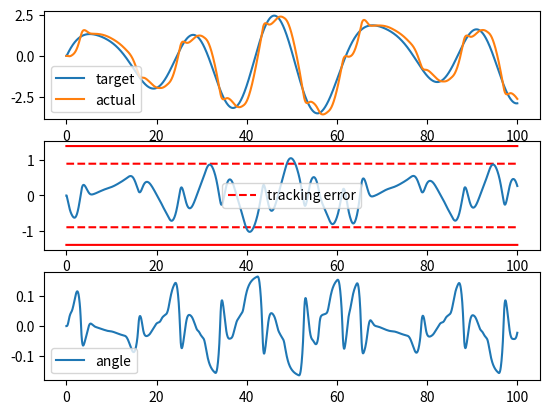
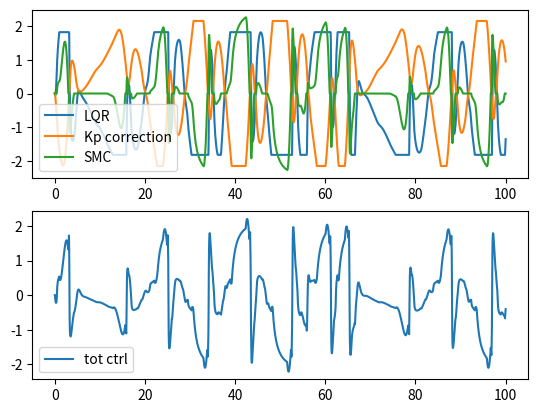
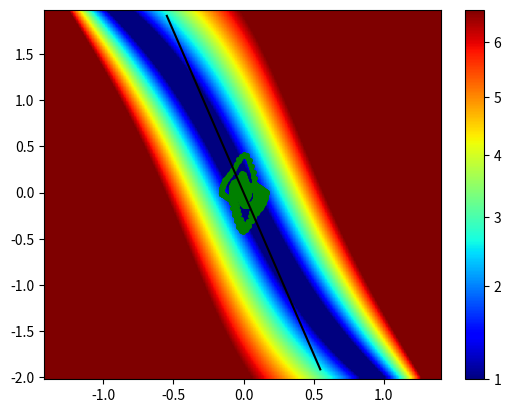
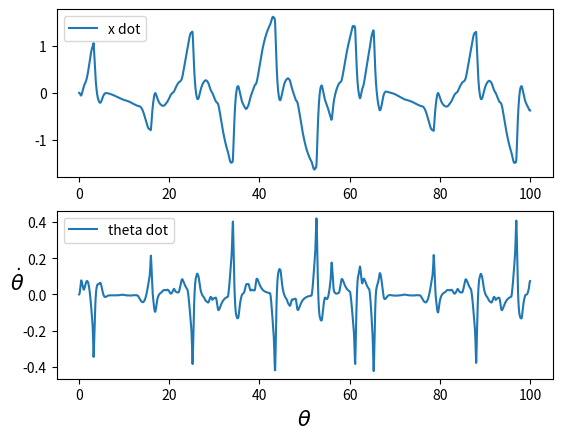

Write Python code to recreate these figures, in order. (Note: this script raises an exception after producing the figures.)
# -*- coding: utf-8 -*-
"""
Created on Wed Oct 21 16:36:08 2020

@author: enric
"""

import numpy as np
from scipy.integrate import odeint
#import control
from tqdm import tqdm


import matplotlib.animation as animation
from matplotlib.patches import Rectangle
import matplotlib as mpl
import matplotlib.pyplot as plt
default_backend = plt.get_backend()



#%%

class InvertedPendulum():
    # state = x, dot_x, theta, dot_theta
    
    ############################################################
    def __init__(self, Q = np.diag([1,1,1,1]), R = 1):
        
        # cartpole params
        self.g = 9.81
        self.L = 1.5
        self.m = 1.0
        self.M = 5.0
        self.d1 = 1.0
        self.d2 = 0.5
        
        #Ginevra's cartpole params
        self.L = 1.0
        self.m = .1
        self.M = 1.0
        
        # force max
        self.force_max = 3*(self.m + self.M)
        self.input_dynamics = False
        self.force_dynamics = DiscreteLowPassFilter()
        
        
        # friction options
        self.change_friction = False
        self.friction_min = 0.1
        self.friction_max = (self.m + self.M)*1

        # map generation
        self.theta_max = 0.9*(np.pi/2)
        self.dot_theta_max = 2

        # anim generation
        self.x_max = 5
        self.dot_x_max = 4


        # LQR controller params
        self.ctrl_LQR_max = self.force_max*0.55
        self.u_LQR_ctrl = 0
        self.K = None
        self.Q = Q
        self.R = R

        # proportional x controller parameters
        self.correct_x = True
        self.ctrl_Kp_max = self.force_max*0.65
        self.u_Kp_correction = 0
        self.Kp_multiplier =  self.force_max/10 #2

        # robust SMC parameters
        self.SMC_control = True
        self.u_SMC = 0
        self.alpha_sliding = 3.5
        self.K_smc = self.force_max*2

        # instability flag (to stop simulation)
        self.unstable_system = False

        # initialize linearized system A,B
        self.update_A_B()
        #self.reset_store(np.array([0,0,0,0]))
        
        # used in noise adder
        self.old_state = None
        
        # define maximum value for state
        self.state_max_value = np.array([self.x_max, self.dot_x_max, self.theta_max, self.dot_theta_max ])
        
        #debugging tools
        self.state_archive = None

        
    ############################################################
    def reset_store(self, state, ml_ctrl = True, save_history = False):
        
        
        if save_history and hasattr(self, "solution"): # and len(self.target_pos.shape)==1:
            if not hasattr(self, "solution_hist"):
                self.solution_hist = self.solution
                self.target_pos_hist = self.target_pos
                self.ctrl_inputs_hist = self.ctrl_inputs

            else:
                self.solution_hist = np.append(self.solution_hist, self.solution, axis=0)
                self.target_pos_hist = np.append(self.target_pos_hist, self.target_pos, axis=0)
                self.ctrl_inputs_hist = np.append(self.ctrl_inputs_hist, self.ctrl_inputs, axis=0)
          
        
        self.solution = np.array(state)[np.newaxis,:]
        self.target_pos = np.zeros((1,))
        if ml_ctrl:
            self.ctrl_inputs = np.zeros((1,))
        else:
            self.ctrl_inputs = np.zeros((1,3))

        
    ############################################################
    def update_A_B(self):
        _q = (self.m+self.M) * self.g / (self.M*self.L)
        self.A = np.array([\
                    [0,1,0,0], \
                    [0,-self.d1, -self.g*self.m/self.M,0],\
                    [0,0,0,1.],\
                    [0,self.d1/self.L,_q,-self.d2] ] )

        self.B = np.expand_dims( np.array( [0, 1.0/self.M, 0., -1/(self.M*self.L)] ) , 1 ) # 4x1
        
    ############################################################   
    def get_ctrl_signal(self, split_components = False):
        ctrl = self.u_LQR_ctrl
       
        if self.SMC_control:
            ctrl += self.u_SMC
            
        if self.correct_x:
            ctrl += self.u_Kp_correction
        
        if self.input_dynamics:
            ctrl_out = self.force_dynamics.applyFilter(ctrl)
        else:
            ctrl_out = ctrl
        
        if split_components:
            return np.array([self.u_LQR_ctrl, self.u_Kp_correction, self.u_SMC])[np.newaxis,:]
        else:
            return np.array([np.clip(ctrl_out,-self.force_max ,self.force_max)])

    ############################################################
    def computeControlSignals(self, state, x_target=0, Q=None, R=None):
        self.SMC_law(state)
        
        if Q is None or R is None:
            self.LQR_law(state, x_target)
        else:
            self.LQR_law(state,x_target, Q, R )
        
        self.Kp_x_law(state, x0 = x_target)
        

    ############################################################
    def get_friction(self, state):
        intervals = [[-3.5,-2],[1,2.5]]
        if self.change_friction:
            if len(state) == 4:
                if intervals[0][0] < state[0] < intervals[0][1] or intervals[1][0] < state[0] < intervals[1][1]:
                    friction = self.friction_max
                else:
                    friction = self.friction_min
                
                return friction
            else:
                friction_array = self.friction_min*np.ones(len(state))
                friction_array[ np.bitwise_or(np.bitwise_and(state>intervals[0][0] ,state<intervals[0][1]),\
                                              np.bitwise_and(state>intervals[1][0] , state<intervals[1][1]) )  ] \
                                            = self.friction_max
                return friction_array
        else:
            if len(state) == 4:
                return self.friction_min
            else:
                return self.friction_min*np.ones(len(state))

        
    ############################################################
    def derivatives(self, state,  u_ctrl = None):

        friction = self.get_friction(state)
        
        if u_ctrl is not None:
            ctrl_input = u_ctrl
        else:
            ctrl_input = self.get_ctrl_signal()
        
        x_ddot = ctrl_input - friction*state[1]  + self.m*self.L*state[3]**2* np.sin(state[2]) - self.m*self.g*np.cos(state[2]) *  np.sin(state[2])
        x_ddot = x_ddot / ( self.M+self.m-self.m* np.cos(state[2])**2 )
    
        theta_ddot = (self.g*np.sin( state[2] ) -  np.cos( state[2] )*x_ddot ) / self.L 
    
        damping_x =  - self.d1*state[1]
        damping_theta =  - self.d2*state[3]
    
        return np.array([ state[1], x_ddot[0] + damping_x, state[3], theta_ddot[0] + damping_theta ])


    ############################################################ 
    # used to plot phase plan
    def f_g_SMC(self, theta, dot_theta):
        cos_theta = np.cos(theta)
        sin_theta = np.sin(theta)
        
        f_x = self.g/self.L*sin_theta-(cos_theta*(self.m*self.L+dot_theta**2*sin_theta-self.m*self.g*cos_theta*sin_theta))/   \
            (self.L+(self.M+self.m*(1-cos_theta**2)))
            
        g_x =  -cos_theta / (self.L * (self.M+self.m*(1-cos_theta**2)))
        
        return f_x, g_x
    
    ############################################################ 
    def robustness_map(self, size = [150,100]):
    # used to plot phase plan  
        robustness_map = np.zeros(size)
        f_x_map = np.zeros(size)
        g_x_map = np.zeros(size)
        
        theta_axis = np.arange(-self.theta_max, self.theta_max, 2*self.theta_max/(size[0]))
        dot_theta_axis = np.arange(-self.dot_theta_max, self.dot_theta_max, 2*self.dot_theta_max/(size[1]))
        for i,theta in enumerate(theta_axis ):
            for j,dot_theta in enumerate(dot_theta_axis ):
                
                f_x, g_x = self.f_g_SMC(theta, dot_theta)
                robustness_map[i,j] = abs(f_x  + self.alpha_sliding*dot_theta )/abs(g_x)
                f_x_map[i,j] = f_x  #+ alpha*dot_theta
                g_x_map[i,j] = g_x
                
        return theta_axis,dot_theta_axis, np.flipud(robustness_map.T), f_x_map, g_x_map
        #return theta_axis,dot_theta_axis, robustness_map.T, f_x_map, g_x_map
    

    
    ############################################################ 
    """
    def compute_K(self, desired_eigs = [-0.1, -0.2, -0.3, -0.4] ):
        #print(f'[compute_K] desired_eigs= {desired_eigs}')
        self.K = control.place( self.A, self.B,  desired_eigs )
    """
    
    ############################################################
    def is_unstable(self):
        return self.unstable_system

    ############################################################
    # used to saturate any signal
    def saturate(self, signal, max_value):
        return np.clip(signal, -max_value, max_value)
        
    ############################################################
    def SMC_law(self, state):
        
        if self.SMC_control:
           #z = odeint(ode_fun, self.state_z, delta_t)
            zero_action_bound = 0.1
            saturation_init = 1.5
            
            sigma = state[2]*self.alpha_sliding + state[3]
            
            control_action = 0
            if abs(sigma) > zero_action_bound:
                if abs(sigma)> saturation_init:
                    control_action = np.sign(sigma);
                else:
                    control_action = np.sign(sigma)*(abs(sigma)-zero_action_bound)/(saturation_init-zero_action_bound);

            
            self.u_SMC  = control_action *self.K_smc
        
        return self.u_SMC 

    ############################################################ 
    # proportional control for x correction
    def Kp_x_law(self, state, x0 = 0):  
    
        if self.correct_x:
            err_x = x0 - state[0]
                    #self.max_err = 2.5
            Kp = 10
            #err_x = np.clip(x0 - state[0], -self.max_err, self.max_err)  
            x_thd = .2
            Kp_min = 5
            
            if abs(err_x) <x_thd:
                Kp = Kp_min + (Kp-Kp_min)*abs(err_x)/x_thd
            Kp *= self.Kp_multiplier
                        
            self.u_Kp_correction =  self.saturate(-Kp * err_x , self.ctrl_Kp_max)
            
        return self.u_Kp_correction

    ############################################################ 
    # LQR control law
    def LQR_law(self, state_in, x0, Q=np.eye(4), R=1 ):

        state = state_in.copy()
        if self.K is None:
            # K : State feedback for stavility
            # S : Solution to Riccati Equation
            # E : Eigen values of the closed loop system
            """
            K, S, E = control.lqr( self.A, self.B, Q, R )
            self.compute_K(desired_eigs = E ) # Arbitarily set desired eigen values
            """
            K, X, eigVals = lqr (self.A, self.B, Q, R )
            self.K = K
            
            
            
            
        
        theta_max = 0.1
        state[2] = np.clip(state[2],-theta_max, theta_max)
        
        LQR_ctrl = -np.matmul( self.K , state - np.array([x0,0,0,0]) )[0,0]   
        self.u_LQR_ctrl =  self.saturate(LQR_ctrl, self.ctrl_LQR_max)
        
        if  abs(state[2])>np.pi/2  :
            self.unstable_system = True
            
        return self.u_LQR_ctrl

    """
    ############################################################ 
    # run simulation
    def add_state_noise(self, new_state):
        sigma = np.array([.5,0.2,0.05, 0.05])
        noise = np.multiply(np.random.randn(4),sigma*0)
        #print(noise)
        if np.random.random() > .8 and self.old_state is not None:
            measured_state = self.old_state + noise
        else:
            measured_state = new_state + noise
            
        self.old_state = new_state
            
        #print( np.round(new_state -measured_state,6) )
        
        return np.round(measured_state,3)
    """
    
    ############################################################ 
    ############################################################ 
    ############################################################ 
    
    
    ############################################################ 
    # run simulation
    def step_dt(self,dt, state, action, hold_integrate = False, reset_run = False ):

        if self.state_archive is None or reset_run:
            self.state_archive = np.array(state)[np.newaxis,:]

        
        if not hold_integrate:
            new_state = odeint(self.onestep_odefun, state, [0, dt], args = (action,) )
            
            new_state = np.array(new_state[-1,:])
            #new_state = self.saturate(new_state[-1,:] , self.state_max_value)
        else:
            new_state = state + dt*self.derivatives(state, action)
        
            
        self.state_archive = np.append(self.state_archive, new_state[np.newaxis,:], axis = 0)
        """
        if np.sign(self.state_archive[-1,2]-self.state_archive[-2,2]) != np.sign(self.state_archive[-2,3]) :
            stophere = 1
        """    
            
        return new_state


    ############################################################ 
    def onestep_odefun(self, state, dt, u_ctrl):
        return np.array(self.derivatives(state, u_ctrl), dtype = np.float32)


    ############################################################ 
    # run simulation
    def run_consecuively(self, n_sims, dt = 0.05, Tmax = 20, add_noise = False, movie_frequency = 2):

        for n_run in np.arange(n_sims):
            state = np.array([0,0,0.05*np.random.randn(),0])
            
            save_history = (n_run % movie_frequency) == 0
            self.reset_store(state, ml_ctrl = False, save_history = save_history)

            self.run_simulation(state, dt, Tmax)
    


    
    ############################################################ 
    # run simulation
    #def run_simulation(self,state, time_line):
    def run_simulation(self,state, dt, Tmax):
    
        time_line = np.arange(0.0, Tmax, dt)
        if not hasattr(self, "solution"):
            self.reset_store(state, ml_ctrl = False)

        
        for i,t in enumerate(tqdm(time_line[:-1])):
            
            x_target = target_generator(t)
            
            self.computeControlSignals(state, x_target , self.Q, self.R)
            u_ctrl = self.get_ctrl_signal()
            new_state = self.step_dt(dt, state, u_ctrl)
            
            
            self.store_results(new_state, x_target, self.get_ctrl_signal(True))
            
            
            #update state
            state = np.array(new_state)
                
            if self.is_unstable():
                print('unstable system')
                break
    
    

    ############################################################ 
    #plot graph
    def store_results(self, new_state, x_target, ctrl_signal_s):

        self.solution = np.append(self.solution, new_state[np.newaxis,:], axis=0)
        self.target_pos = np.append(self.target_pos,np.array([x_target]) , axis=0)
        self.ctrl_inputs = np.append(self.ctrl_inputs, ctrl_signal_s ,axis = 0)
        
        
    ############################################################ 
    #plot graph
    def store_render_data(self, iter_params):
        if not hasattr(self, "iteration_hist"):
            self.iterations_history = iter_params
        else:
            self.iterations_history = np.append(self.iterations_history, iter_params, axis=0)
        


    ############################################################ 
    #plot graph (single iteration)
    def plot_graphs(self,dt, save = False, no_norm = False, ml_ctrl = False):
        
        fig1 = plt.figure()
        fig2 = plt.figure()
        fig3 = plt.figure()
        fig4 = plt.figure()
        
        ax1 = fig1.add_subplot(311)
        ax1_a = fig1.add_subplot(312)
        ax2 = fig1.add_subplot(313)

        
        ax3 = fig2.add_subplot(211)
        ax4 = fig2.add_subplot(212)
        
        ax5 = fig3.add_subplot(111)
        
        ax6 = fig4.add_subplot(211)
        ax7 = fig4.add_subplot(212)
        
        sim_end = len(self.target_pos)
        
        time_line = np.linspace(0, dt*sim_end, sim_end)
        
        # fig 1
        ax1.plot(time_line[:sim_end], self.target_pos)
        ax1.plot(time_line[:sim_end], self.solution[:,0])
        ax1.legend(('target','actual'))
        
        thd_err_1 = .9
        thd_err_2 = 1.4
        ax1_a.plot(time_line[:sim_end], thd_err_1*np.ones(time_line[:sim_end].shape) ,'r--')
        ax1_a.plot(time_line[:sim_end], -thd_err_1*np.ones(time_line[:sim_end].shape),'r--' )
        ax1_a.plot(time_line[:sim_end], thd_err_2*np.ones(time_line[:sim_end].shape) ,'r')
        ax1_a.plot(time_line[:sim_end], -thd_err_2*np.ones(time_line[:sim_end].shape),'r' )
        ax1_a.plot(time_line[:sim_end], (self.solution[:,0]- self.target_pos) )
        ax1_a.legend(['tracking error'])
        
        ax2.plot(time_line[:sim_end], self.solution[:,2])
        ax2.legend(['angle'])
        
        # fig 2
        if not ml_ctrl:
            ax3.plot(time_line[:sim_end], self.ctrl_inputs[:,0])
            ax3.plot(time_line[:sim_end], self.ctrl_inputs[:,1])
            ax3.plot(time_line[:sim_end], self.ctrl_inputs[:,2])
            ax3.legend(('LQR', 'Kp correction', 'SMC'))
        
            ax4.plot(time_line[:sim_end], np.sum(self.ctrl_inputs,axis = 1))
            ax4.legend(['tot ctrl'])
            
        else:
            ax4.plot(time_line[:sim_end], self.ctrl_inputs)
            ax4.legend(['tot ctrl'])
            
        
        # fig 3
        theta_axis,dot_theta_axis,robustness_map, f_x_map, g_x_map = self.robustness_map()
        if no_norm:
            mappable = ax5.imshow(robustness_map, aspect = 'auto',extent=extents(theta_axis) + extents(dot_theta_axis), cmap=mpl.cm.jet)
        else:
            mappable = ax5.imshow(robustness_map, aspect = 'auto',extent=extents(theta_axis) + extents(dot_theta_axis), cmap=mpl.cm.jet, norm=mpl.colors.PowerNorm(.8,1,2*self.force_max))
        plt.colorbar(mappable=mappable, ax = ax5)
        fontsize = 15
        plt.gca()
        plt.xlabel(r'$\theta$', fontsize=fontsize)
        plt.ylabel(r'$\dot\theta$', fontsize=fontsize, rotation=0)

        ax5.scatter(self.solution[:,2],self.solution[:,3],s=7,color='g')
        
        if not ml_ctrl:
            idx_SMC_active = np.where(np.abs(self.ctrl_inputs[:,2])>10)
            ax5.scatter(self.solution[idx_SMC_active,2][0,:],self.solution[idx_SMC_active,3][0,:],s=4,color='r')
            
        idx_plot = np.where(np.abs(self.alpha_sliding*theta_axis)<dot_theta_axis[-1])
        ax5.plot(theta_axis[idx_plot],-self.alpha_sliding*theta_axis[idx_plot],'k')
        
        #fig 4
        ax6.plot(time_line[:sim_end], self.solution[:,1])
        ax6.legend(['x dot'])
        
        ax7.plot(time_line[:sim_end], self.solution[:,3])
        ax7.legend(['theta dot'])

        ###############################
        """
        # debug
        fig5 = plt.figure()
        
        ax1_5 = fig5.add_subplot(411)
        ax2_5 = fig5.add_subplot(412)
        ax3_5 = fig5.add_subplot(413)
        ax4_5 = fig5.add_subplot(414)

        ax1_5.plot(time_line[:sim_end], self.solution[:,0])
        ax1_5.plot(time_line[:sim_end], self.state_archive[:,0])
        ax1_5.legend(['x'])
        
        ax2_5.plot(time_line[:sim_end], self.solution[:,1])
        ax2_5.plot(time_line[:sim_end], self.state_archive[:,1])
        ax2_5.legend(['x dot'])
        
        ax3_5.plot(time_line[:sim_end], self.solution[:,2])
        ax3_5.plot(time_line[:sim_end], self.state_archive[:,2])
        ax3_5.legend(['theta'])
        
        ax4_5.plot(time_line[:sim_end], self.solution[:,3])
        ax4_5.plot(time_line[:sim_end], self.state_archive[:,3])
        ax4_5.legend(['theta dot'])
        """


        
        
        plt.show()
        
        if save:
            fig1.savefig('states.eps')
            fig2.savefig('ctrl_signals.eps')
            fig3.savefig('phase_plan.eps')
            fig4.savefig('state_derivatives.eps')
        ##


    ############################################################ 
    def generate_gif(self, dt, sample_step=1, fig = None):
    
        ths = self.solution_hist[:, 2]
        xs = self.solution_hist[:, 0]
        
        pxs = self.L * np.sin(ths) + xs
        pys = self.L * np.cos(ths)
        
        if hasattr(self, "iteration_hist"): 
            iteration_history = self.iterations_history
        else:
            iteration_history =np.zeros((len(xs),3),dtype = np.int)
        
        if fig is None:
            fig = plt.figure()
        ax = fig.add_subplot(111, autoscale_on=False, xlim=(-self.x_max, self.x_max), ylim=(-0.5, 2))
        ax.set_aspect('equal')
        ax.grid()
        
        patch = ax.add_patch(Rectangle((0, 0), 0, 0, linewidth=1, edgecolor='k', facecolor='g'))
        
        target= ax.scatter([],[], s = 20, color =  'r')
        line, = ax.plot([], [], 'o-', lw=2)
        time_template = 'time = %.1fs'
        time_text = ax.text(0.05, 0.9, '', transform=ax.transAxes)
        
        
        t1 = ax.text(-2.8,1.5,"", fontsize=10, color = 'g')
        t2 = ax.text(0,1.5,"", fontsize=10, color = 'b')
        t3 = ax.text(2.2,1.5,"", fontsize=10, color = 'm')
               
        x_friction_plot = np.arange(-self.x_max, self.x_max, 0.1)
        normalize = mpl.colors.Normalize(vmin=self.friction_min, vmax=self.friction_max)
        
        xy_scat = np.concatenate((x_friction_plot[:,np.newaxis],-0.2*np.ones((len(x_friction_plot),1)) ), axis = 1) 
        frict_level = self.get_friction(x_friction_plot)
        
        frict_scat =  ax.scatter( xy_scat[:,0],xy_scat[:,1], c = frict_level ,s = 5, cmap = plt.cm.jet, norm = normalize)
        
        cart_width = 0.3
        cart_height = 0.2
         
        def init():
            line.set_data([], [])
            time_text.set_text('')
            patch.set_xy((-cart_width/2, -cart_height/2))
            patch.set_width(cart_width)
            patch.set_height(cart_height)
            target.set_offsets((0,0.2))
            
            t1.set_text('iteration = '+ str())
            t2.set_text('run = '+ str())
            t3.set_text('tot reward = '+ str())
            
            frict_scat.set_offsets( xy_scat  )
                        
            return line, time_text, patch, target, t1, t2, t3, frict_scat 
        
        def animate(i):
            thisx = [xs[i], pxs[i]]
            thisy = [0, pys[i]]
        
            line.set_data(thisx, thisy)
            time_text.set_text(time_template % (i*dt))
            patch.set_x(xs[i] - cart_width/2)
            target.set_offsets((self.target_pos_hist[i],-0.2))
            
            t1.set_text('iteration = '+ str(iteration_history[i,0]))
            t2.set_text('run = '+ str(iteration_history[i,1]))
            t3.set_text('tot reward = '+ str(iteration_history[i,2]))
            
            return line, time_text, patch , target, t1, t2, t3
        
        ani = animation.FuncAnimation(fig, animate, np.arange(1, len(self.solution_hist), sample_step),
                                      interval=round(sample_step/dt), blit=True, init_func=init)
        
        return ani

        """
        # Set up formatting for the movie files
        print("Writing video...")
        #Writer = animation.writers['imagemagick']
        #writer = Writer(fps=round(1000*dt/sample_step), metadata=dict(artist='Sergey Royz'), bitrate=1800)
        if self.change_friction:
            ani.save('robust_friction.gif', writer=writer)
        else:
            ani.save('robust_no_friction.gif')
        print("Video ready!")
        """

#%%
import scipy.linalg

def lqr(A,B,Q,R):
    """Solve the continuous time lqr controller.
     
    dx/dt = A x + B u
     
    cost = integral x.T*Q*x + u.T*R*u
    """
    #ref Bertsekas, p.151
     
    #first, try to solve the ricatti equation
    X = np.matrix(scipy.linalg.solve_continuous_are(A, B, Q, R))
     
    if isinstance(R, float) or isinstance(R, int):
        R = np.array([[R]])
    
    #compute the LQR gain
    K = np.matrix(scipy.linalg.inv(R)*(B.T*X))
     
    eigVals, eigVecs = scipy.linalg.eig(A-B*K)
     
    return K, X, eigVals


#%%
############################################################ 
class DiscreteLowPassFilter():
    def __init__(self, a = 0.9):
        self.a = a
        self.old_output = 0
        
    def applyFilter(self, in_signal):
        self.old_output = self.a*self.old_output + ( (1-self.a)*in_signal)        
        return self.old_output
    
    def resetFilter(self):
        self.old_output = 0


#%%

def extents(f):
  delta = f[1] - f[0]
  return [f[0] - delta/2, f[-1] + delta/2]

def target_generator(time):
    
    speed_factor = 1
    
    omega_1 = .3*speed_factor
    omega_2 = .1*speed_factor
    omega_3 = .2*speed_factor
    omega_4 = .4*speed_factor

    def fun_val(t):
        return 2*np.sin(omega_1*t) + 0.5*np.sin(omega_2*t + np.pi/7) + 0.8*np.sin(omega_3*t - np.pi/12)+ 1*np.cos(omega_4*t+np.pi/5)
    
    alpha = 0.02
    x_target = fun_val(time) - fun_val(0)*np.exp(-alpha*time)

    return x_target


#%%
# initialize system

def main():
    
    # Eigen Values set by LQR
    Q = np.diag( [1,1,1,1] )
    R = np.diag( [1] )
    sys = InvertedPendulum(Q,R) # Q,R not used, default values instead
    sys.change_friction = False
    #sys.correct_x = False
    #sys.Kp_multiplier = 1.5 # to be used for LQR+Kp without SMC and change of friction
    sys.SMC_control = True
    sys.alpha_sliding = 3.5 #3.5
    #sys.K_smc = 75
    
    # initial conditions
    # state = [x, dot_x, theta, dot_theta]
    state = np.array([ 0, 0, np.pi/10, 0], dtype = np.float32)
    
    # simulation time
    dt = 0.05
    Tmax = 100
    #time_line = np.arange(0.0, Tmax, dt)
    
    """
    #rl_env.plot_training_log()
    import cProfile
    import pstats
    import io
    
    pr = cProfile.Profile()
    pr.enable()
    """
    
    sys.run_consecuively(4, dt, Tmax)
    
    #sys.run_simulation(state, dt, Tmax )
    
    """
    pr.disable()
    s = io.StringIO()
    ps = pstats.Stats(pr, stream=s).sort_stats('tottime')
    ps.print_stats()
    
    with open('test.txt', 'w+') as f:
        f.write(s.getvalue())
    """
    
    #time_line = np.arange(0.0, Tmax, dt)
    sys.plot_graphs(dt, save = True, no_norm = False)
    
    # generate animation
    if True:
        mpl.use('TKAgg')
        ani = sys.generate_gif(dt, sample_step=5)
        
        if sys.change_friction:
            ani.save('robust_friction.gif')
        else:
            ani.save('robust_no_friction.gif')
        
        mpl.use(default_backend)
        
    return sys


if __name__ == "__main__":
    sys = main()
